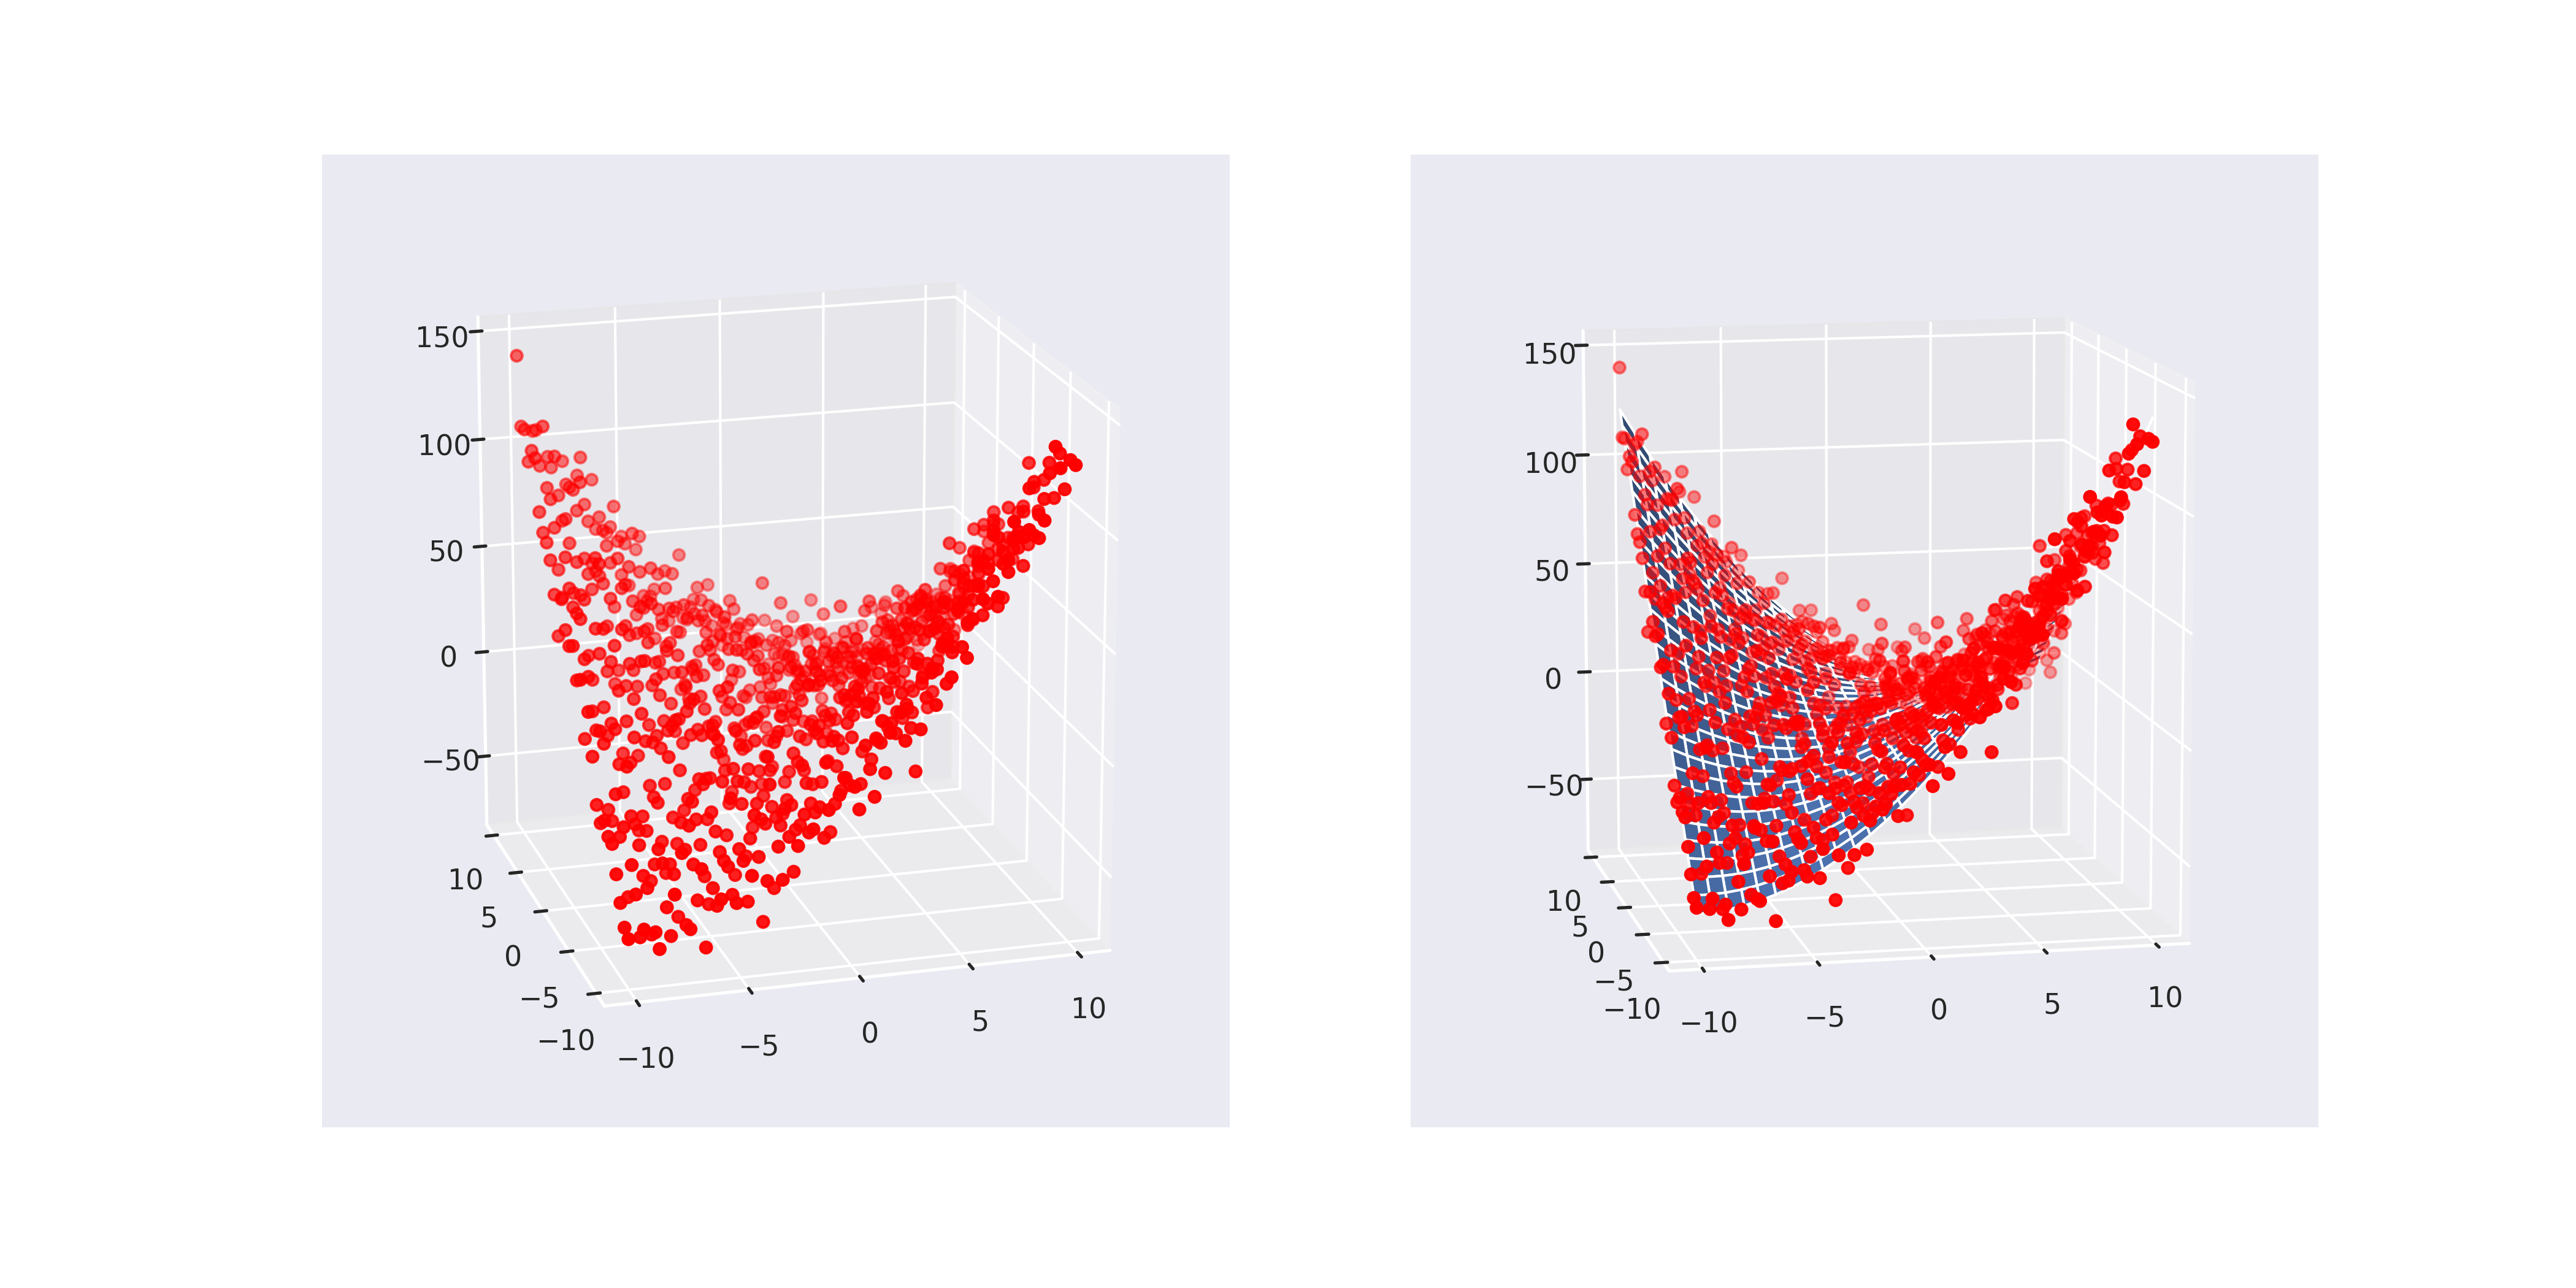

The script that saved this image:
#!/usr/bin/env python3
# -*- coding: utf-8 -*-
"""
Created on Sat Nov  9 13:08:28 2019

@author: yangyutu
"""


import numpy as np
import matplotlib.pyplot as plt
from mpl_toolkits.mplot3d import Axes3D
from sklearn.preprocessing import PolynomialFeatures
from sklearn.linear_model import LinearRegression

plt.close('all')

x1 = np.linspace(-10, 10, 30)
x2 = np.linspace(-10, 10, 30)
X1, X2 = np.meshgrid(x1, x2)
X = np.c_[X1.ravel(), X2.ravel()]

y = 2 * X[:,0] + X[:, 1] - 0.8 * X[:,0] * X[:, 1] + 0.5 * X[:, 0] * X[:, 0]

y = y + np.random.randn(y.shape[0]) * 10

fig = plt.figure(1,figsize=(14, 7))
ax = plt.subplot(1, 2, 1, projection='3d')

ax.scatter(X[:,0], X[:,1], y, color='red')
ax.view_init(17, -106)
plt.xticks([-10, -5, 0, 5, 10])
plt.yticks([-10, -5, 0, 5, 10])
X_poly = PolynomialFeatures(degree=2).fit_transform(X)



lr = LinearRegression().fit(X_poly, y)

y_pred = lr.predict(X_poly)

ax = plt.subplot(1, 2, 2, projection='3d')

y_pred.shape = X1.shape
ax.scatter(X[:,0], X[:,1], y, color='red')
ax.plot_surface(X1, X2, y_pred)
ax.view_init(17, -106)
plt.xticks([-10, -5, 0, 5, 10])
plt.yticks([-10, -5, 0, 5, 10])
fig.savefig('basisRegression_demo.png', format='png', dpi=300)